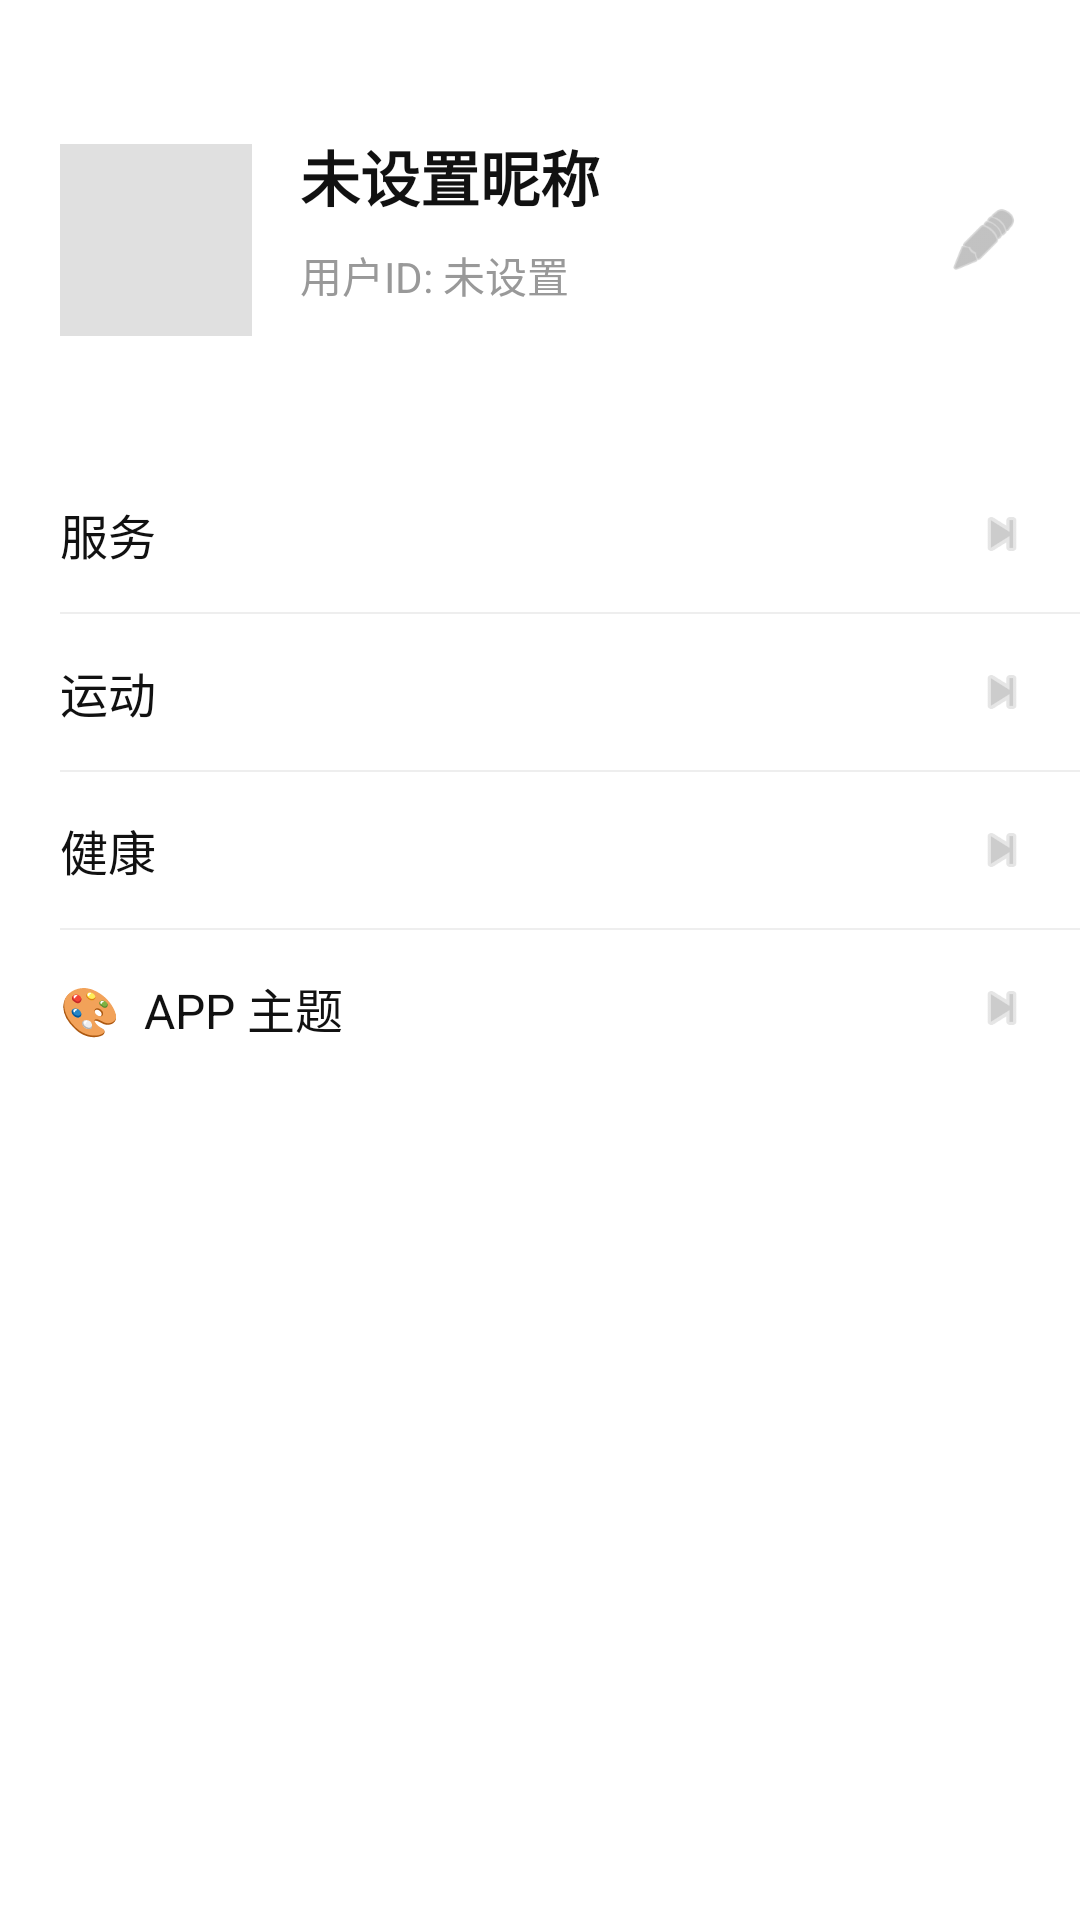

Here is an Android app screen rendered from its layout file. Give the layout XML and the strings, colors and styles it references.
<!-- AndroidManifest.xml: application theme Theme.M叽 -->
<!-- res/layout/fragment_profile.xml -->
<?xml version="1.0" encoding="utf-8"?>
<LinearLayout xmlns:android="http://schemas.android.com/apk/res/android"
    xmlns:app="http://schemas.android.com/apk/res-auto"
    android:layout_width="match_parent"
    android:layout_height="match_parent"
    android:background="@android:color/transparent"
    android:orientation="vertical">

    
    <RelativeLayout
        android:id="@+id/layoutUserInfo"
        android:layout_width="match_parent"
        android:layout_height="120dp"
        android:layout_marginTop="20dp"
        android:background="#CCFFFFFF"
        android:clickable="true"
        android:focusable="true"
        android:foreground="?attr/selectableItemBackground"
        android:padding="20dp">

        <ImageView
            android:id="@+id/ivMyAvatar"
            android:layout_width="64dp"
            android:layout_height="64dp"
            android:layout_centerVertical="true"
            android:background="#E0E0E0" />

        <TextView
            android:id="@+id/tvMyName"
            android:layout_width="wrap_content"
            android:layout_height="wrap_content"
            android:layout_marginStart="16dp"
            android:layout_marginTop="4dp"
            android:layout_toEndOf="@id/ivMyAvatar"
            android:text="未设置昵称"
            android:textColor="#111111"
            android:textSize="20sp"
            android:textStyle="bold" />

        <TextView
            android:id="@+id/tvMyId"
            android:layout_width="wrap_content"
            android:layout_height="wrap_content"
            android:layout_below="@id/tvMyName"
            android:layout_marginStart="16dp"
            android:layout_marginTop="8dp"
            android:layout_toEndOf="@id/ivMyAvatar"
            android:text="用户ID: 未设置"
            android:textColor="#999999"
            android:textSize="14sp" />

        <ImageView
            android:layout_width="24dp"
            android:layout_height="24dp"
            android:layout_alignParentEnd="true"
            android:layout_centerVertical="true"
            android:src="@android:drawable/ic_menu_edit"
            app:tint="#999999" />
    </RelativeLayout>

    
    <View
        android:layout_width="match_parent"
        android:layout_height="12dp" />

    
    <LinearLayout
        android:layout_width="match_parent"
        android:layout_height="wrap_content"
        android:background="#CCFFFFFF"
        android:orientation="vertical">

        
        <RelativeLayout
            android:id="@+id/layoutLedger"
            android:layout_width="match_parent"
            android:layout_height="52dp"
            android:clickable="true"
            android:focusable="true"
            android:foreground="?attr/selectableItemBackground"
            android:paddingStart="20dp"
            android:paddingEnd="16dp">
            <TextView
                android:layout_width="wrap_content"
                android:layout_height="wrap_content"
                android:layout_centerVertical="true"
                android:text="服务"
                android:textColor="#111111"
                android:textSize="16sp" />
            <ImageView
                android:layout_width="20dp"
                android:layout_height="20dp"
                android:layout_alignParentEnd="true"
                android:layout_centerVertical="true"
                android:src="@android:drawable/ic_media_next"
                app:tint="#CCCCCC" />
        </RelativeLayout>

        <View android:layout_width="match_parent" android:layout_height="0.5dp"
            android:layout_marginStart="20dp" android:background="#EEEEEE" />

        
        <RelativeLayout
            android:id="@+id/layoutSport"
            android:layout_width="match_parent"
            android:layout_height="52dp"
            android:clickable="true"
            android:focusable="true"
            android:foreground="?attr/selectableItemBackground"
            android:paddingStart="20dp"
            android:paddingEnd="16dp">
            <TextView
                android:layout_width="wrap_content"
                android:layout_height="wrap_content"
                android:layout_centerVertical="true"
                android:text="运动"
                android:textColor="#111111"
                android:textSize="16sp" />
            <ImageView
                android:layout_width="20dp"
                android:layout_height="20dp"
                android:layout_alignParentEnd="true"
                android:layout_centerVertical="true"
                android:src="@android:drawable/ic_media_next"
                app:tint="#CCCCCC" />
        </RelativeLayout>

        <View android:layout_width="match_parent" android:layout_height="0.5dp"
            android:layout_marginStart="20dp" android:background="#EEEEEE" />

        
        <RelativeLayout
            android:id="@+id/layoutHealth"
            android:layout_width="match_parent"
            android:layout_height="52dp"
            android:clickable="true"
            android:focusable="true"
            android:foreground="?attr/selectableItemBackground"
            android:paddingStart="20dp"
            android:paddingEnd="16dp">
            <TextView
                android:layout_width="wrap_content"
                android:layout_height="wrap_content"
                android:layout_centerVertical="true"
                android:text="健康"
                android:textColor="#111111"
                android:textSize="16sp" />
            <ImageView
                android:layout_width="20dp"
                android:layout_height="20dp"
                android:layout_alignParentEnd="true"
                android:layout_centerVertical="true"
                android:src="@android:drawable/ic_media_next"
                app:tint="#CCCCCC" />
        </RelativeLayout>

        <View android:layout_width="match_parent" android:layout_height="0.5dp"
            android:layout_marginStart="20dp" android:background="#EEEEEE" />

        
        <RelativeLayout
            android:id="@+id/layoutTheme"
            android:layout_width="match_parent"
            android:layout_height="52dp"
            android:clickable="true"
            android:focusable="true"
            android:foreground="?attr/selectableItemBackground"
            android:paddingStart="20dp"
            android:paddingEnd="16dp">
            <TextView
                android:layout_width="wrap_content"
                android:layout_height="wrap_content"
                android:layout_centerVertical="true"
                android:text="🎨  APP 主题"
                android:textColor="#111111"
                android:textSize="16sp" />
            <ImageView
                android:layout_width="20dp"
                android:layout_height="20dp"
                android:layout_alignParentEnd="true"
                android:layout_centerVertical="true"
                android:src="@android:drawable/ic_media_next"
                app:tint="#CCCCCC" />
        </RelativeLayout>

    </LinearLayout>
</LinearLayout>
<!-- resources referenced by this layout -->
<resources>
  <style name="Theme.M叽" parent="Theme.MaterialComponents.DayNight.NoActionBar">
          
          <item name="colorPrimary">@color/purple_500</item>
          <item name="colorPrimaryVariant">@color/purple_700</item>
          <item name="colorOnPrimary">@color/white</item>
          
          <item name="colorSecondary">@color/teal_200</item>
          <item name="colorSecondaryVariant">@color/teal_700</item>
          <item name="colorOnSecondary">@color/black</item>
          
          <item name="android:statusBarColor">?attr/colorPrimaryVariant</item>
          
      </style>
  <color name="purple_500">#2C2C2E</color>
  <color name="purple_700">#1C1C1E</color>
  <color name="white">#FFFFFFFF</color>
  <color name="teal_200">#2C2C2E</color>
  <color name="teal_700">#1C1C1E</color>
  <color name="black">#FF000000</color>
</resources>
